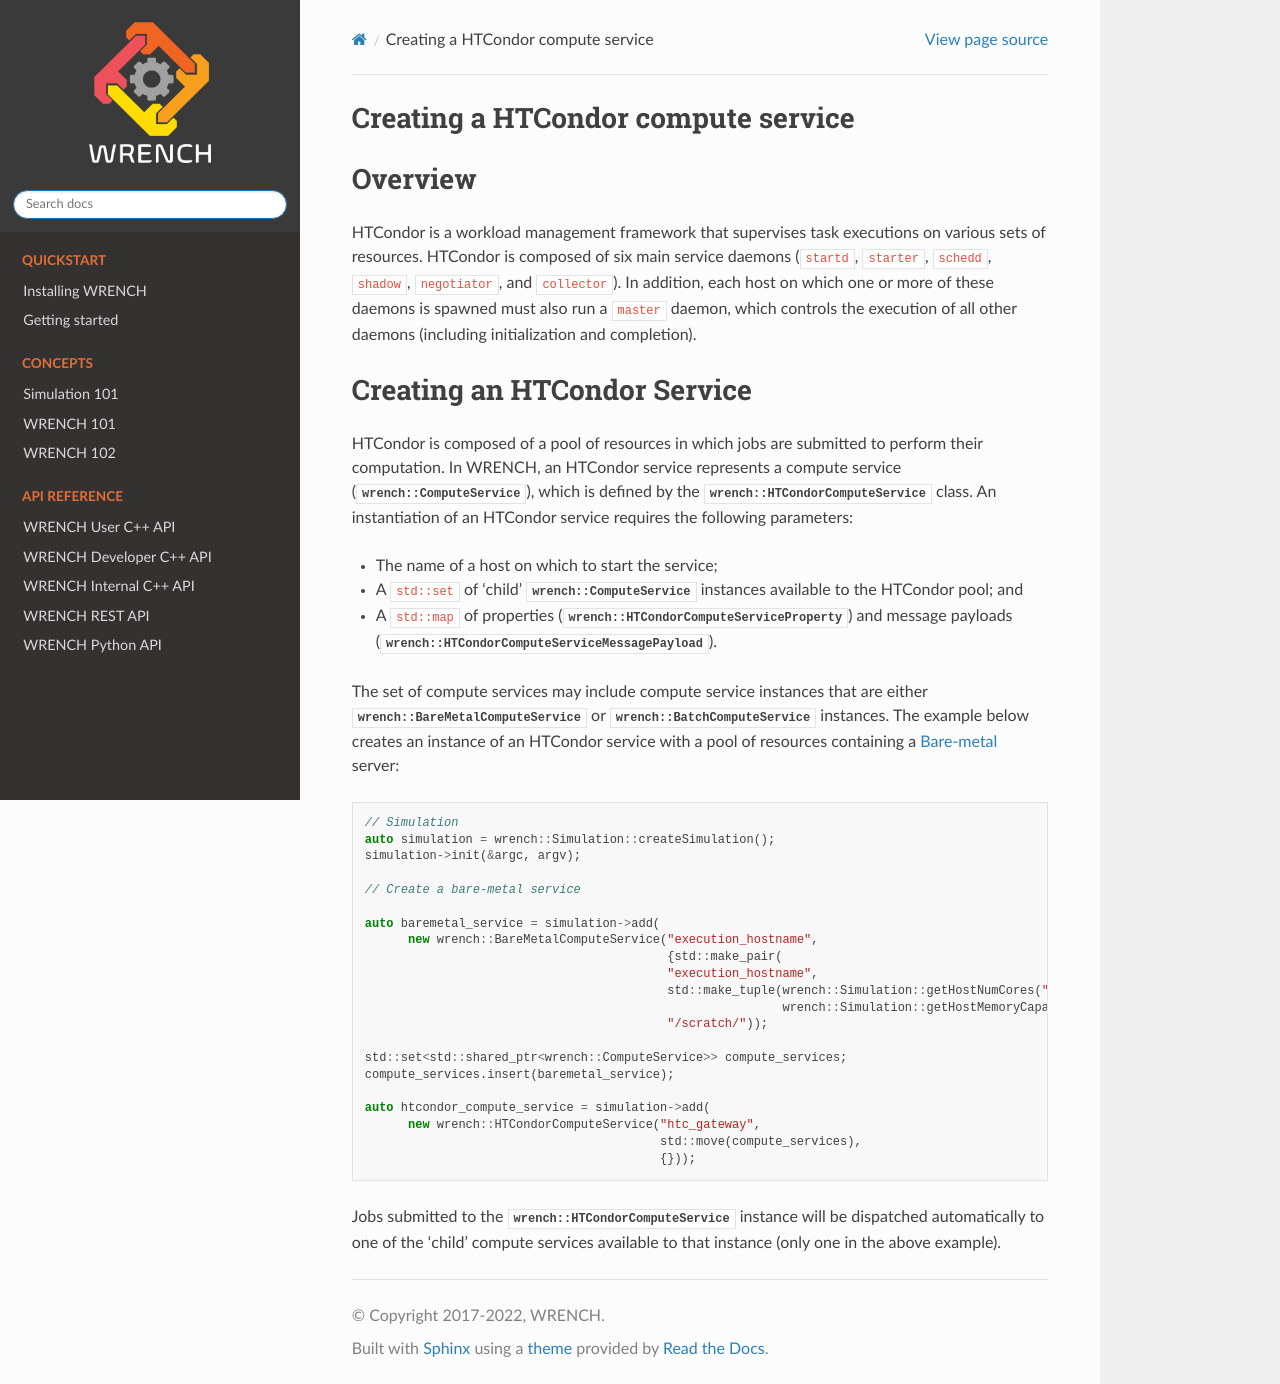

repository: wrench-project/wrench · page: 2.9-dev/wrench_101/htcondor.html · generator: sphinx

.. _guide-101-htcondor:

Creating a HTCondor compute service
===================================

.. _guide-htcondor-overview:

Overview
========

:ref:`HTCondor <http://htcondor.org>` is a workload management framework
that supervises task executions on various sets of resources. HTCondor
is composed of six main service daemons (``startd``, ``starter``,
``schedd``, ``shadow``, ``negotiator``, and ``collector``). In addition,
each host on which one or more of these daemons is spawned must also run
a ``master`` daemon, which controls the execution of all other daemons
(including initialization and completion).

.. _guide-htcondor-creating:

Creating an HTCondor Service
============================

HTCondor is composed of a pool of resources in which jobs are submitted
to perform their computation. In WRENCH, an HTCondor service represents
a compute service (:cpp:class:`wrench::ComputeService`), which is defined by the
:cpp:class:`wrench::HTCondorComputeService` class. An instantiation of an
HTCondor service requires the following parameters:

-  The name of a host on which to start the service;
-  A ``std::set`` of ‘child’ :cpp:class:`wrench::ComputeService` instances
   available to the HTCondor pool; and
-  A ``std::map`` of properties
   (:cpp:class:`wrench::HTCondorComputeServiceProperty`) and message payloads
   (:cpp:class:`wrench::HTCondorComputeServiceMessagePayload`).

The set of compute services may include compute service instances that
are either :cpp:class:`wrench::BareMetalComputeService` or
:cpp:class:`wrench::BatchComputeService` instances. The example below creates an
instance of an HTCondor service with a pool of resources containing a
:ref:`Bare-metal <guide-101-baremetal>` server:

.. code:: cpp

   // Simulation
   auto simulation = wrench::Simulation::createSimulation();
   simulation->init(&argc, argv);

   // Create a bare-metal service

   auto baremetal_service = simulation->add(
         new wrench::BareMetalComputeService("execution_hostname",
                                             {std::make_pair(
                                             "execution_hostname",
                                             std::make_tuple(wrench::Simulation::getHostNumCores("execution_hostname"),
                                                             wrench::Simulation::getHostMemoryCapacity("execution_hostname")))},
                                             "/scratch/"));

   std::set<std::shared_ptr<wrench::ComputeService>> compute_services;
   compute_services.insert(baremetal_service);

   auto htcondor_compute_service = simulation->add(
         new wrench::HTCondorComputeService("htc_gateway",
                                            std::move(compute_services),
                                            {}));

Jobs submitted to the :cpp:class:`wrench::HTCondorComputeService` instance will
be dispatched automatically to one of the 'child' compute services
available to that instance (only one in the above example).
